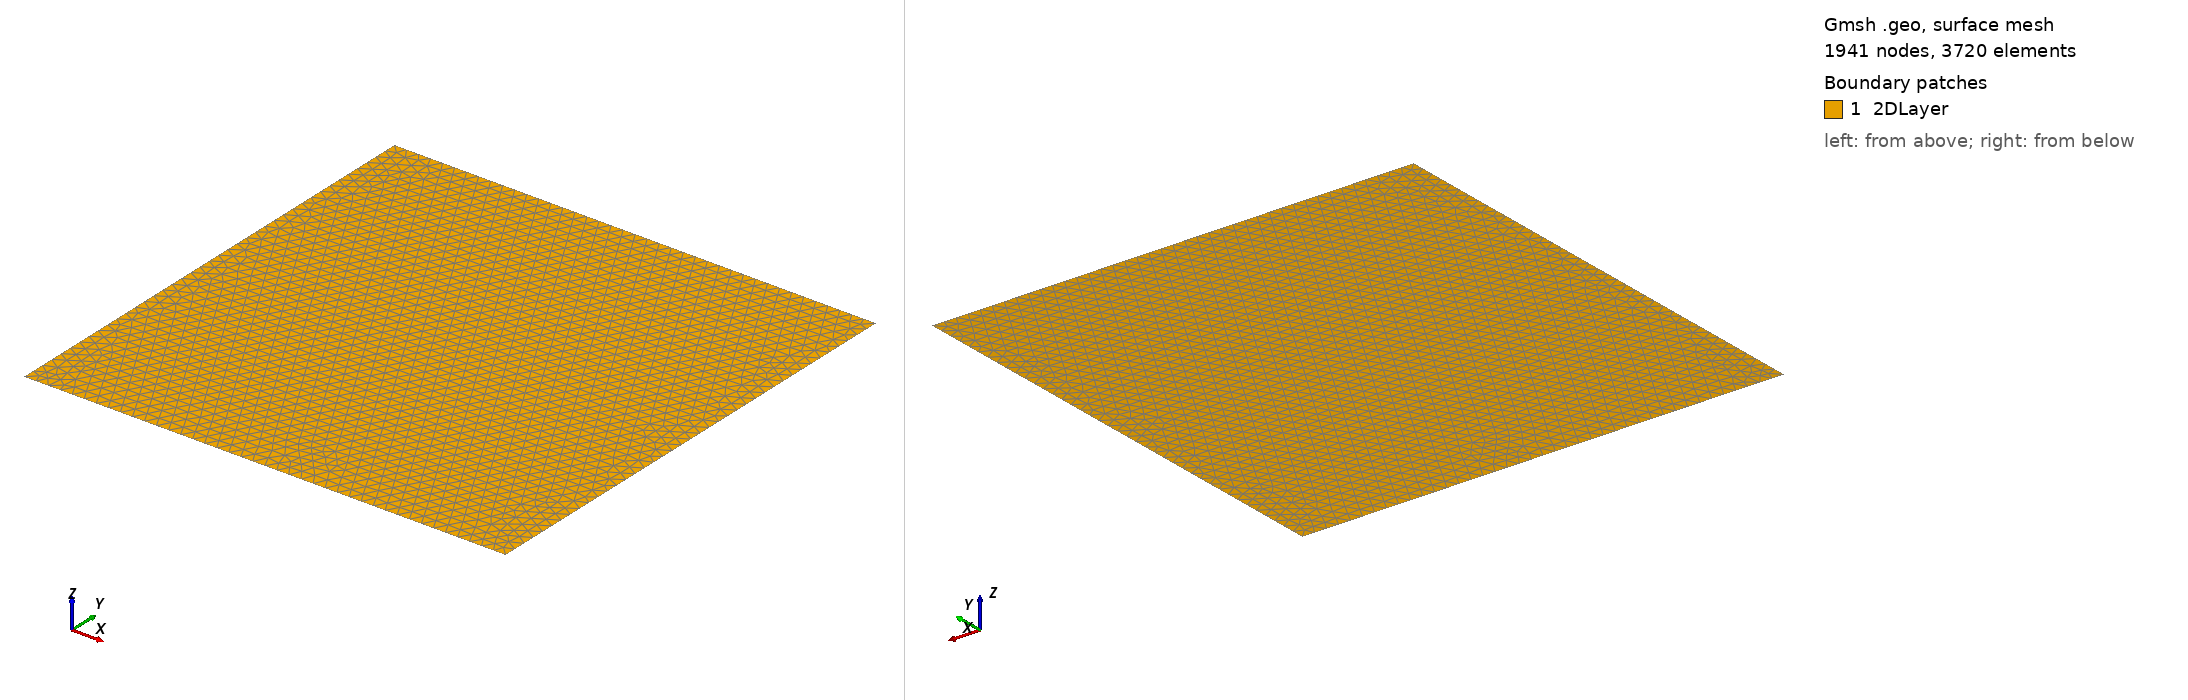

Gmsh geometry script, surface-meshed: 1941 nodes, 3720 surface elements. Boundary patches (legend numbers): 1 2DLayer. Left view from above one corner, right view from below the opposite corner. Legend entries are the model's physical surfaces. The drawing asked Gmsh for element sizes between 1% and 20% of the model's largest extent; the script's own settings can give other sizes.

=== meshTestCase5.geo (drawn) ===
lc = 0.025;
Point(1) = {0, 0, 0, lc};
Point(2) = {1.0, 0, 0, lc};
Point(3) = {1.0, 1.0, 0, lc};
Point(4) = {0, 1.0, 0, lc};

Line(1) = {2, 3};
Line(2) = {3, 4};
Line(3) = {4, 1};
Line(4) = {1, 2};

Line Loop(1) = {1, 2, 3, 4};

Plane Surface(1) = {1};

Physical Point(1) = {1, 2, 3, 4};
Physical Line("right",1) = {1}; 
Physical Line("top",2) = {2}; 
Physical Line("left",3) = {3};
Physical Line("bottom",4) = {4};
Physical Surface("2DLayer",999) = {1};
